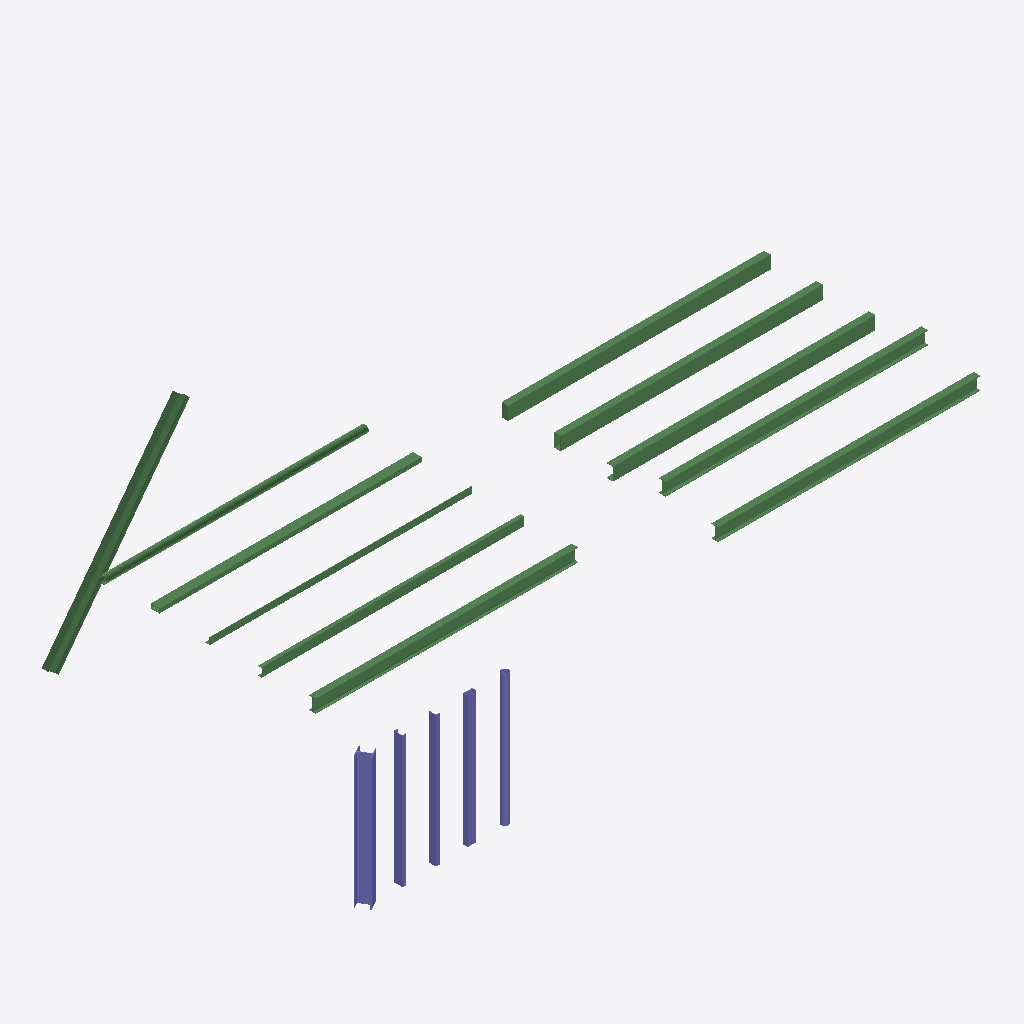
Isometric view of an IFC building model (IFC-SPF (STEP), schema IFC4, length unit millimetre), seen from the south-west, elements coloured by IFC class: 11 beams (green), 5 columns (violet).
Extent 14.2 m × 7.5 m × 5.1 m (x, y, z). Storeys (2): Level 1 at 0.00 m; Level 2 at 3.00 m. Elements (16): 11 IfcBeam, 5 IfcColumn.

HEADER;
FILE_DESCRIPTION(('ViewDefinition [DesignTransferView]'),'2;1');
FILE_NAME('Project.ifc','2026-11-09T14:15:59',(''),(''),'BIMCraft 0.11.0','BIMCraft 0.11.0','');
FILE_SCHEMA(('IFC4'));
ENDSEC;
DATA;
#12=IFCPROJECT('25WU7z2Cg$7Gduv1wAyYB1',$,'Project',$,$,$,$,(#4),#11);
#16=IFCSITE('2vb8DfhfR1YBH9lI381UYh',$,'Site',$,$,#15,$,$,.ELEMENT.,$,$,$,$,$);
#20=IFCBUILDING('2wY8a2rQj9sv72p2EzheW7',$,'Project',$,$,#19,$,$,.ELEMENT.,$,$,$);
#26=IFCBUILDINGSTOREY('3eo3DloiD0ewzl4ShBE62B',$,'Level 1',$,$,#25,$,$,.ELEMENT.,0.0);
#30=IFCBUILDINGSTOREY('1WFKrXx3j11BxsZxyEnMk4',$,'Level 2',$,$,#29,$,$,.ELEMENT.,3000.0);
#345=IFCBEAM('0Eah4ItwbDrAVF4RbP8Il4',$,'Mixed RHS',$,'Mixed RHS',#334,#344,'100016',.BEAM.);
#370=IFCBEAM('10Qv5cBPTBzBFSDdtIRey9',$,'Solid control',$,'Solid control',#359,#369,'100017',.BEAM.);
#295=IFCBEAM('1hz_vstfv969Vt0EQwf6Km',$,'Mixed thick I',$,'Mixed thick I',#284,#294,'100014',.BEAM.);
#135=IFCBEAM('2MPDWVQh1DJwj0HpZ0S$UX',$,'IPE 300',$,'IPE 300',#124,#134,'100007',.BEAM.);
#320=IFCBEAM('3kYleeXe533ubzrIMNKzLr',$,'Mixed U',$,'Mixed U',#309,#319,'100015',.BEAM.);
#270=IFCBEAM('1evYokICnEOvNenavFpgUa',$,'Mixed I',$,'Mixed I',#259,#269,'100013',.BEAM.);
#245=IFCBEAM('3Zzir4tWLDduauXF5pRR3q',$,'IPE 300',$,'IPE 300',#237,#244,'100012',.BEAM.);
#201=IFCBEAM('0eb9X4$kjDhvLIrH3qxab9',$,'RHS',$,'RHS',#193,#200,'100010',.BEAM.);
#157=IFCBEAM('2EwlUnu1D8hBSUYK49E9hX',$,'Channel',$,'Channel',#149,#156,'100008',.BEAM.);
#42=IFCCOLUMN('2w2DzjcLLF9vFAwJkxPXpF',$,'HEB 300',$,'HEB 300',#35,#41,'100002',.COLUMN.);
#223=IFCBEAM('0d8$UFrGz2N99wm5b3VXAM',$,'CHS',$,'CHS',#215,#222,'100011',.BEAM.);
#179=IFCBEAM('3ZBShavPPAKPUp2RqxonGB',$,'Angle',$,'Angle',#171,#178,'100009',.BEAM.);
#96=IFCCOLUMN('3$zRR1QBDCnfJdRiIgbS9l',$,'RHS',$,'RHS',#89,#95,'100005',.COLUMN.);
#60=IFCCOLUMN('3mx5DhHbzDcBbrnU9d73r6',$,'Channel',$,'Channel',#53,#59,'100003',.COLUMN.);
#78=IFCCOLUMN('0StRmtFl16EPEeXzg0SfLM',$,'Angle',$,'Angle',#71,#77,'100004',.COLUMN.);
#114=IFCCOLUMN('110i_49er45P9fzLTp2_Fe',$,'CHS',$,'CHS',#107,#113,'100006',.COLUMN.);
ENDSEC;
